Run: headless pygame with SDL's dummy video driver; simulated clock (each Clock.tick advances the game by its frame time, no real sleeping); random seed 0; keys injected as events and as key.get_pressed() state; no mouse input.
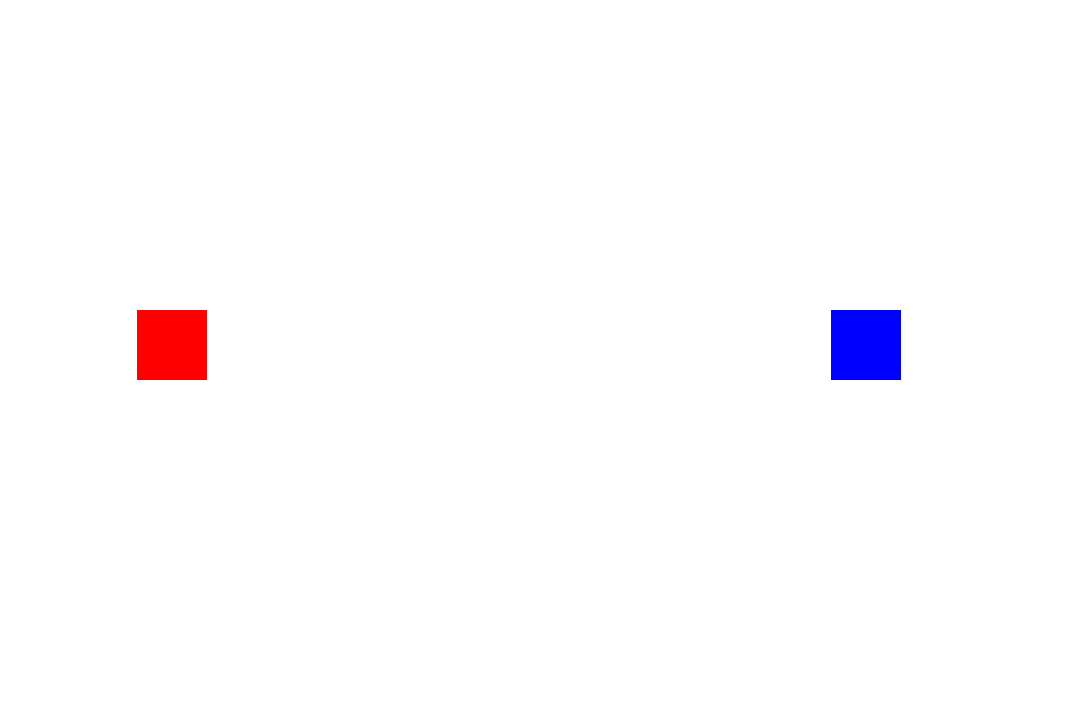
Frame 1 of 2 · flips 1–60 · no input
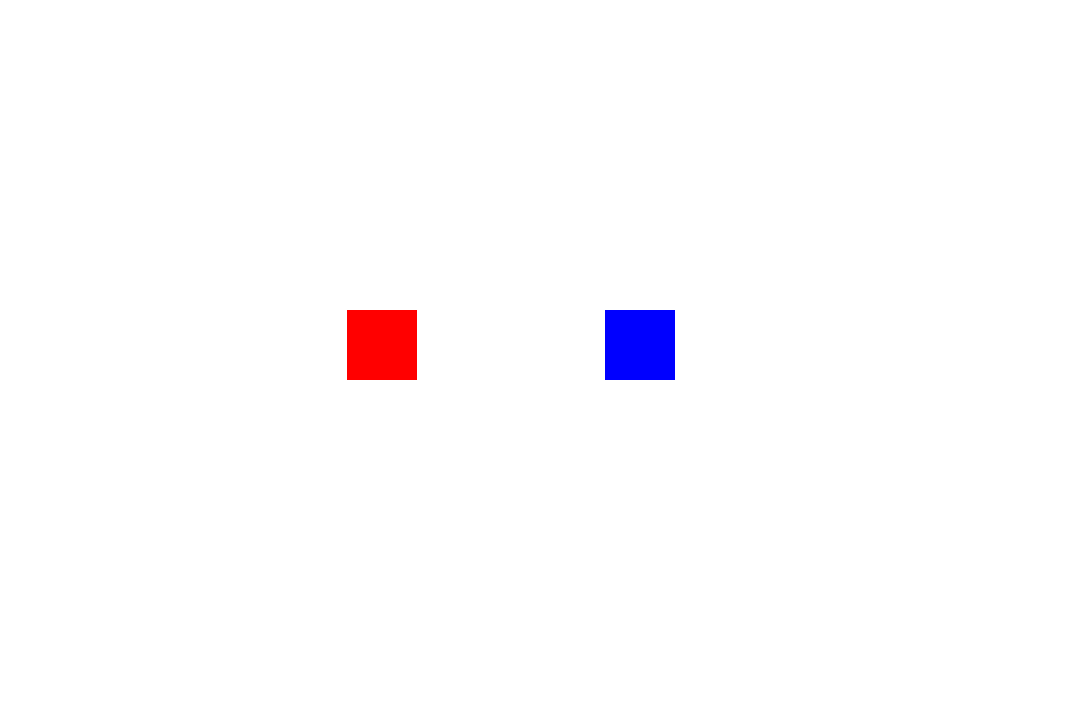
Frame 2 of 2 · flips 61–180 · tapped SPACE, RETURN · held RIGHT (→), D

The pygame program that drew these frames:

#!/usr/bin/python3

import pygame, random, time

pygame.init()

myfont = pygame.font.Font(None, 35)
screen = pygame.display.set_mode((1070, 720))

red = (255, 0, 0)
blue = (0, 0, 255)
black = (0, 0, 0)
white = (255, 255, 255)

x1 = 0
x2 = 950
Trackline_for_y = 310

screen_width = 1028
screen_height = 720

done = False
clock = pygame.time.Clock()
while not done:
        for event in pygame.event.get():
                if event.type == pygame.QUIT:
                        done = True
        screen.fill(white)
        r1 = pygame.draw.rect(screen, red, (x1, Trackline_for_y, 70, 70))
        r2 = pygame.draw.rect(screen, blue, (x2, Trackline_for_y, 70, 70))
        text1 = myfont.render("Wise decision people, you should social distance.", 1, blue)
        if x2 - x1 > 150:
                x1 = x1 + random.randint(0, 4)
                x2 = x2 - random.randint(0, 4)
        print(x2 - x1)
        if x2 - x1 <= 150:
                print("*")
                v = random.randint(1,2)
                if v == 1:             #####################################  Make sure that the rectangle moves and THEN blits the wise_decision_msg ####################################################
                        x1 = x2 - 200
                else:
                        x2 = x1 + 200
#                print("*#*")
                now = time.time()
                later = time.time()
                while int((later - now).total_seconds() < 2):
                        print("*#*#*")       
                        print(time.time())
                        screen.blit(text1, (400, 10))
                        pygame.display.update()
        pygame.display.update()
        clock.tick(60)
"""
while not done:
        for event in pygame.event.get():
                if event.type == pygame.QUIT:
                        done = True
        if x2 - x1 == 200:
                screen.blit(text1, (400, 10))
"""
